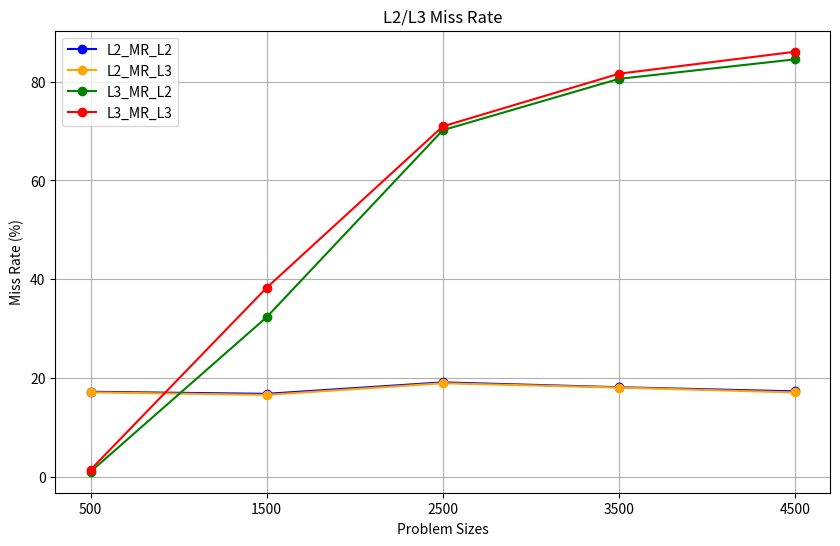

This chart was generated by the following Python code:
import numpy as np
import matplotlib.pyplot as plt
from scipy.interpolate import make_interp_spline

# 数据
sizes = np.array([500, 1500, 2500, 3500, 4500])

# 第一个数据集
l2_tcm_1 = np.array([7482883, 64608178, 203842617, 378330386, 596010233])
l2_tca_1 = np.array([43488233, 384406863, 1064493291, 2085150618, 3444762593])
l3_tcm_1 = np.array([77430, 20889924, 143061371, 304812337, 503749000])
l3_tca_1 = np.array([7482883, 64608178, 203842617, 378330386, 596010233])
l2_mr_1 = np.array([17.22, 16.80, 19.12, 18.14, 17.30])
l3_mr_1 = np.array([1.03, 32.33, 70.18, 80.57, 84.52])

# 第二个数据集
l2_tcm_2 = np.array([7461458, 63680190, 201710000, 376906642, 588726160])
l2_tca_2 = np.array([43608315, 383911718, 1064489549, 2085036556, 3444812012])
l3_tcm_2 = np.array([106813, 24384433, 143114919, 307602882, 506631529])
l3_tca_2 = np.array([7461458, 63680190, 201710000, 376906642, 588726160])
l2_mr_2 = np.array([17.10, 16.58, 18.94, 18.07, 17.08])
l3_mr_2 = np.array([1.43, 38.29, 70.95, 81.61, 86.06])

# 平滑曲线
x_smooth = np.linspace(sizes.min(), sizes.max(), 500)

# 绘图
plt.figure(figsize=(10, 6))

# L2 Miss Rate
plt.plot(sizes, l2_mr_1, marker='o', label='L2_MR_L2', linestyle='-', color='blue')
plt.plot(sizes, l2_mr_2, marker='o', label='L2_MR_L3', linestyle='-', color='orange')

# L3 Miss Rate
plt.plot(sizes, l3_mr_1, marker='o', label='L3_MR_L2', linestyle='-', color='green')
plt.plot(sizes, l3_mr_2, marker='o', label='L3_MR_L3', linestyle='-', color='red')

plt.title('L2/L3 Miss Rate')
plt.xlabel('Problem Sizes')
plt.ylabel('Miss Rate (%)')
plt.xticks(sizes)
plt.grid(True)
plt.legend()
plt.savefig('test.pdf')
